Run: headless pygame with SDL's dummy video driver; simulated clock (each Clock.tick advances the game by its frame time, no real sleeping); random seed 0; keys injected as events and as key.get_pressed() state; no mouse input.
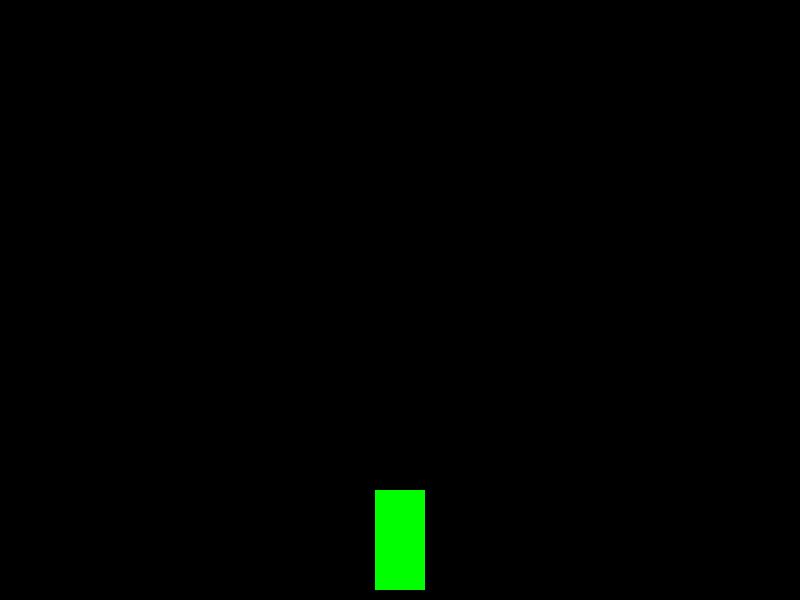
Frame 1 of 3 · flips 1–60 · no input
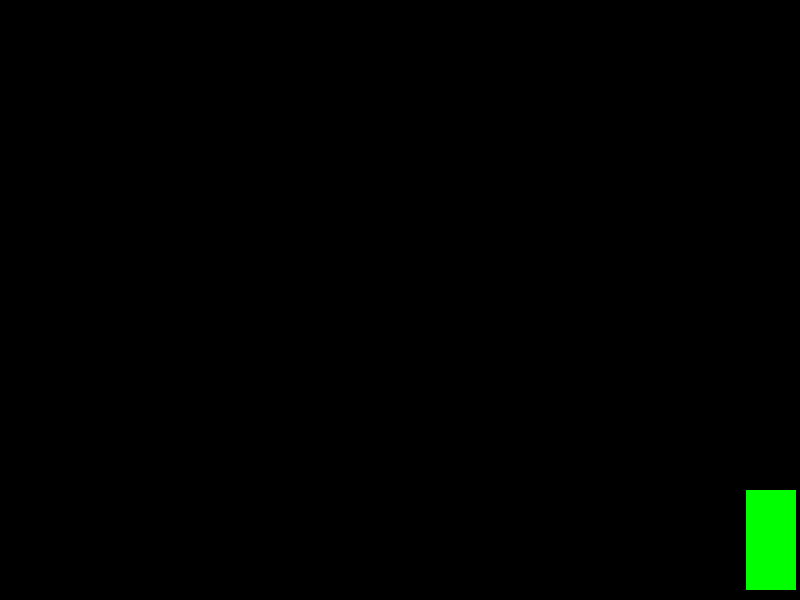
Frame 2 of 3 · flips 61–180 · tapped SPACE, RETURN · held RIGHT (→), D
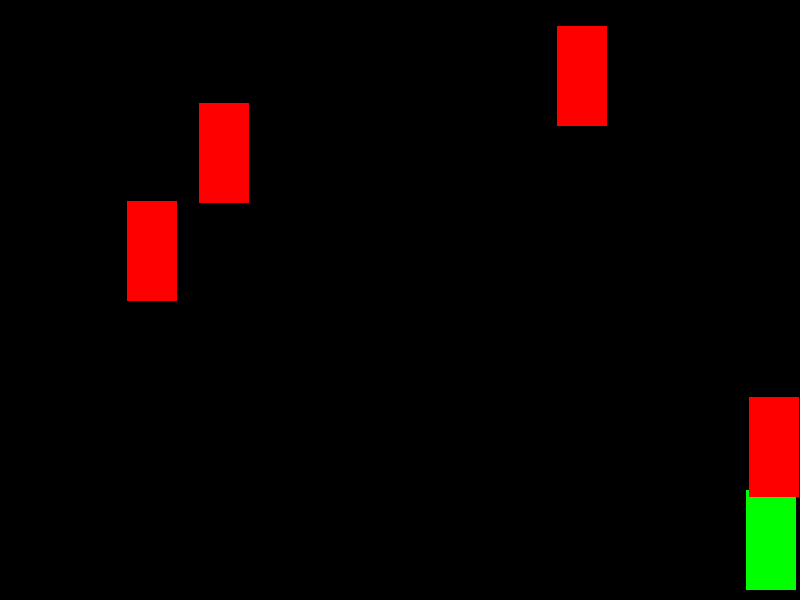
Frame 3 of 3 · flips 181–300 · held DOWN (↓), S (game ended)

The pygame program that drew these frames:

import pygame
import random

# Initialize Pygame
pygame.init()

# Screen settings
width, height = 800, 600
screen = pygame.display.set_mode((width, height))
pygame.display.set_caption("Driving Game")

# Colors
WHITE = (255, 255, 255)
BLACK = (0, 0, 0)
RED = (255, 0, 0)
GREEN = (0, 255, 0)

# Player settings
car_width = 50
car_height = 100
car_x = width // 2 - car_width // 2
car_y = height - car_height - 10
car_velocity = 7

# Obstacle settings
obstacle_width = 50
obstacle_height = 100
obstacle_velocity = 7
obstacles = []
obstacle_spawn_rate = 30  # Lower value means more obstacles

# Function to draw car
def draw_car(x, y):
    pygame.draw.rect(screen, GREEN, (x, y, car_width, car_height))

# Function to draw obstacles
def draw_obstacle(x, y):
    pygame.draw.rect(screen, RED, (x, y, obstacle_width, obstacle_height))

# Main game loop
running = True
clock = pygame.time.Clock()
score = 0

while running:
    screen.fill(BLACK)

    for event in pygame.event.get():
        if event.type == pygame.QUIT:
            running = False

    keys = pygame.key.get_pressed()

    # Car movement
    if keys[pygame.K_LEFT] and car_x - car_velocity > 0:
        car_x -= car_velocity
    if keys[pygame.K_RIGHT] and car_x + car_velocity < width - car_width:
        car_x += car_velocity

    # Spawn obstacles
    if random.randint(1, obstacle_spawn_rate) == 1:
        obstacle_x = random.randint(0, width - obstacle_width)
        obstacles.append([obstacle_x, -obstacle_height])

    # Move obstacles
    for obstacle in obstacles:
        obstacle[1] += obstacle_velocity
        if obstacle[1] > height:
            obstacles.remove(obstacle)
            score += 1

    # Collision detection
    for obstacle in obstacles:
        if car_x < obstacle[0] + obstacle_width and car_x + car_width > obstacle[0] and \
           car_y < obstacle[1] + obstacle_height and car_y + car_height > obstacle[1]:
            running = False

    # Draw car and obstacles
    draw_car(car_x, car_y)
    for obstacle in obstacles:
        draw_obstacle(obstacle[0], obstacle[1])

    pygame.display.flip()
    clock.tick(30)

pygame.quit()
print("Your score:", score)
